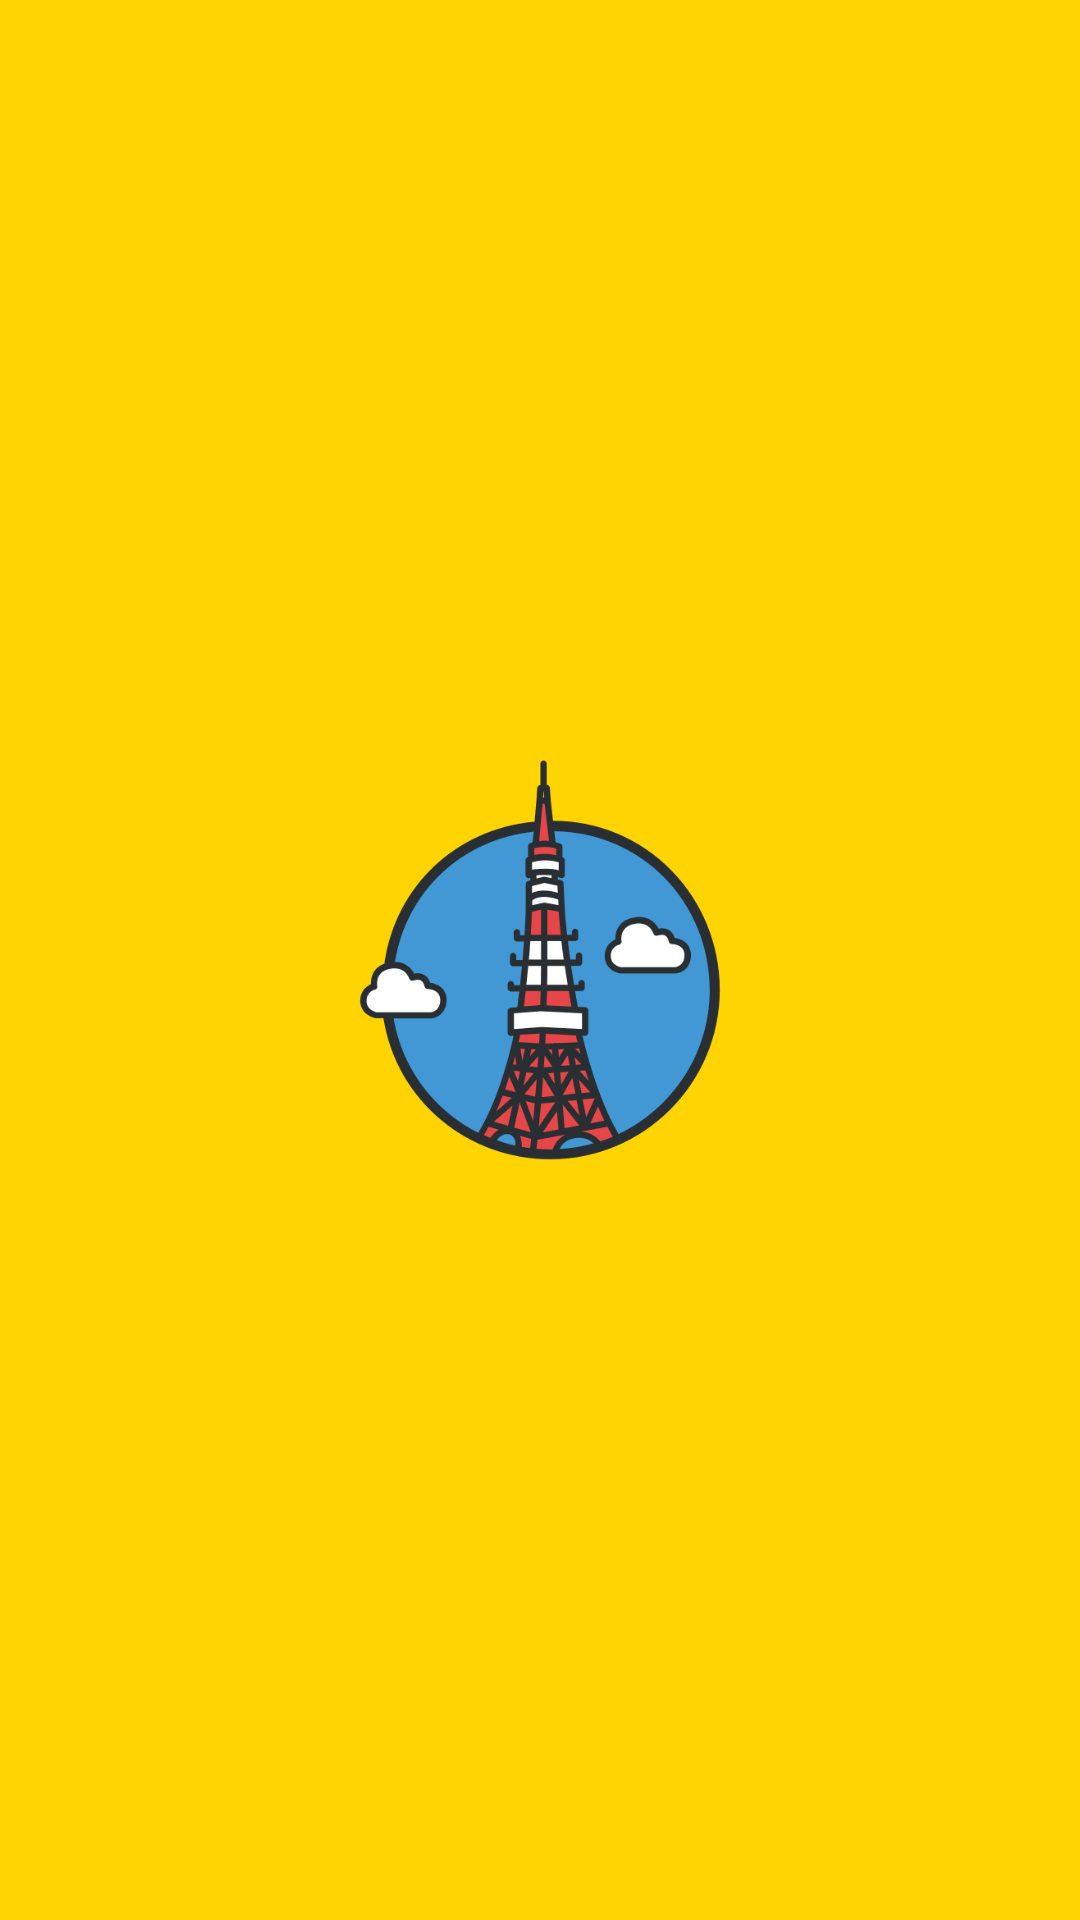

Layout XML and referenced resources for this Android screen:
<!-- AndroidManifest.xml: application theme Theme.KoreanMan_In_Tokyo_app -->
<!-- res/layout/activity_splash.xml -->
<?xml version="1.0" encoding="utf-8"?>
<androidx.constraintlayout.widget.ConstraintLayout
    xmlns:android="http://schemas.android.com/apk/res/android"
    xmlns:app="http://schemas.android.com/apk/res-auto"
    xmlns:tools="http://schemas.android.com/tools"
    android:layout_width="match_parent"
    android:layout_height="match_parent"
    android:background="@color/mainColor"
    tools:context=".SplashActivity">

    <ImageView
        android:layout_width="140dp"
        android:layout_height="140dp"
        android:src="@drawable/tokyotower"
        app:layout_constraintBottom_toBottomOf="parent"
        app:layout_constraintEnd_toEndOf="parent"
        app:layout_constraintStart_toStartOf="parent"
        app:layout_constraintTop_toTopOf="parent" />

</androidx.constraintlayout.widget.ConstraintLayout>
<!-- resources referenced by this layout -->
<resources>
  <color name="mainColor">#ffd400</color>
  <!-- drawable tokyotower: png bitmap (drawable, 45724 bytes) -->
  <style name="Theme.KoreanMan_In_Tokyo_app" parent="Base.Theme.KoreanMan_In_Tokyo_app" />
  <style name="Base.Theme.KoreanMan_In_Tokyo_app" parent="Theme.AppCompat.Light">
          
          
          <item name="windowNoTitle">true</item>
      </style>
</resources>
